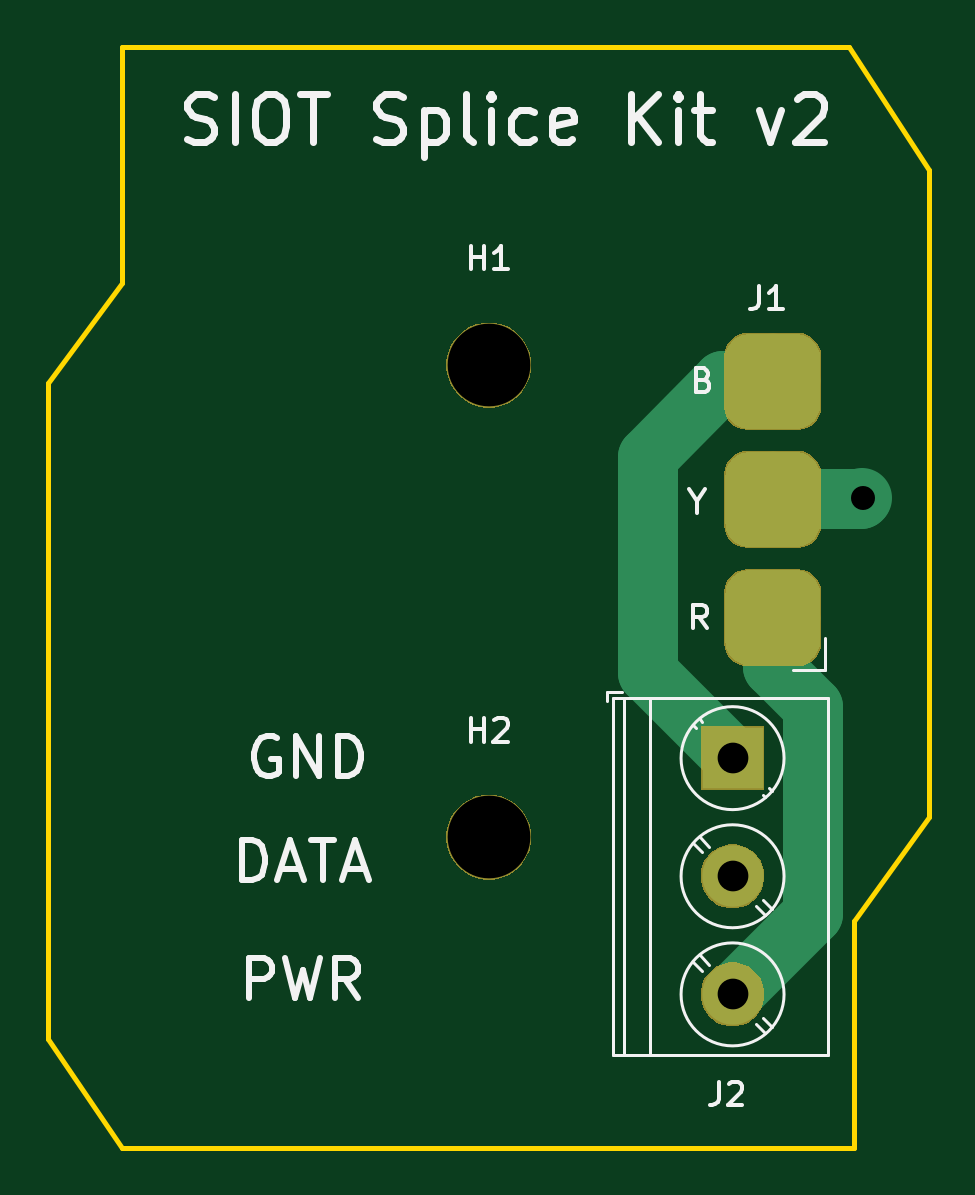
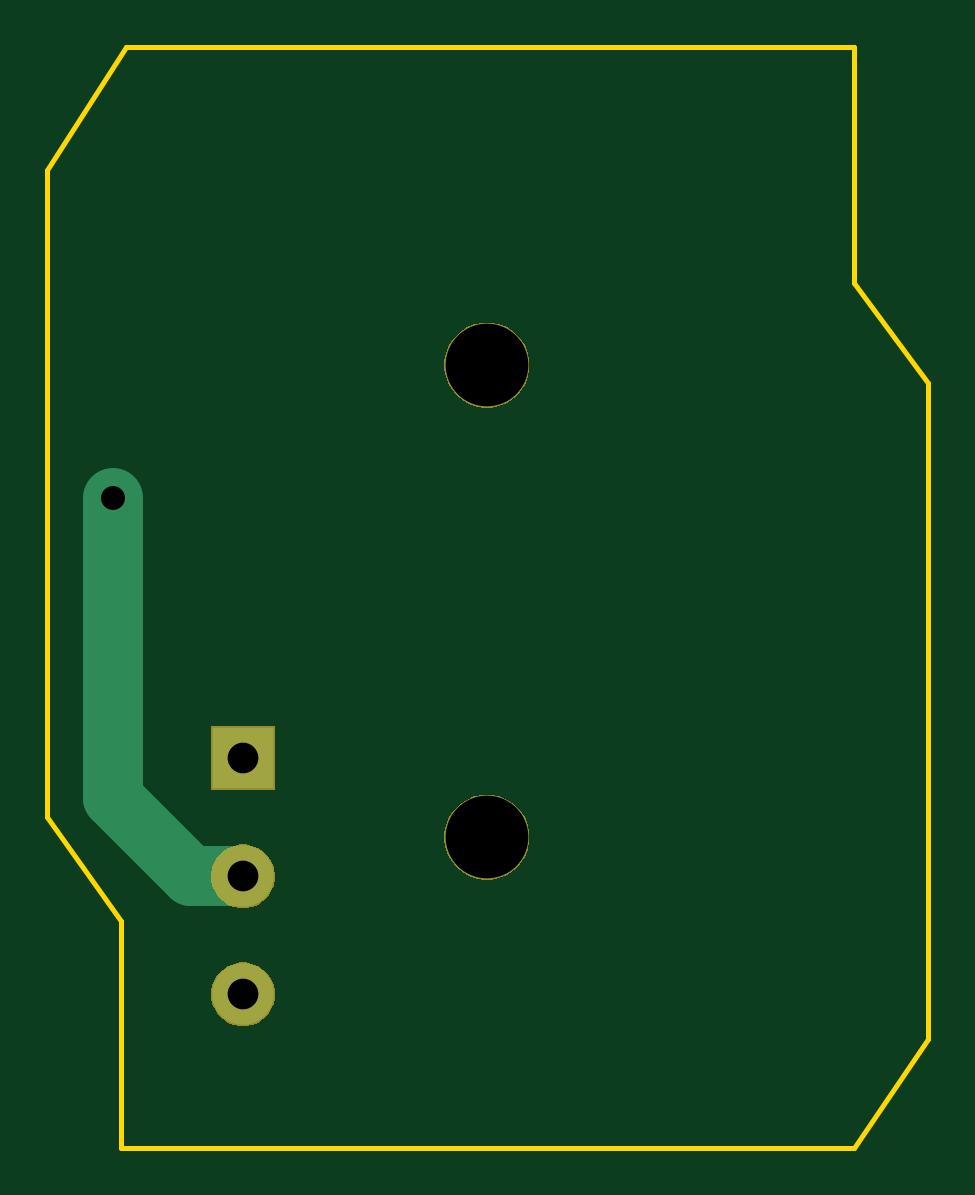
Circuit board: 11 layer files. Board 37.3 x 46.6 mm.
- bottom_copper: siot-splice-kit-B_Cu.gbr (839 bytes)
- bottom_mask: siot-splice-kit-B_Mask.gbr (4327 bytes)
- paste: siot-splice-kit-B_Paste.gbr (489 bytes)
- bottom_silk: siot-splice-kit-B_SilkS.gbr (490 bytes)
- outline: siot-splice-kit-Edge_Cuts.gbr (966 bytes)
- top_copper: siot-splice-kit-F_Cu.gbr (6401 bytes)
- top_mask: siot-splice-kit-F_Mask.gbr (7108 bytes)
- paste: siot-splice-kit-F_Paste.gbr (5714 bytes)
- top_silk: siot-splice-kit-F_SilkS.gbr (9984 bytes)
- drill: siot-splice-kit-NPTH.drl (320 bytes)
- drill: siot-splice-kit-PTH.drl (361 bytes)

=== bottom_copper: siot-splice-kit-B_Cu.gbr ===
G04 #@! TF.GenerationSoftware,KiCad,Pcbnew,5.1.4*
G04 #@! TF.CreationDate,2020-01-07T14:43:42-05:00*
G04 #@! TF.ProjectId,siot-splice-kit,73696f74-2d73-4706-9c69-63652d6b6974,rev?*
G04 #@! TF.SameCoordinates,Original*
G04 #@! TF.FileFunction,Copper,L2,Bot*
G04 #@! TF.FilePolarity,Positive*
%FSLAX46Y46*%
G04 Gerber Fmt 4.6, Leading zero omitted, Abs format (unit mm)*
G04 Created by KiCad (PCBNEW 5.1.4) date 2020-01-07 14:43:42*
%MOMM*%
%LPD*%
G04 APERTURE LIST*
%ADD10C,2.600000*%
%ADD11R,2.600000X2.600000*%
%ADD12C,2.286000*%
%ADD13C,2.540000*%
G04 APERTURE END LIST*
D10*
X90600000Y-102200000D03*
X90600000Y-97200000D03*
D11*
X90600000Y-92200000D03*
D12*
X96100000Y-81200000D03*
D13*
X96100000Y-81200000D02*
X96100000Y-93900000D01*
X92800000Y-97200000D02*
X90600000Y-97200000D01*
X96100000Y-93900000D02*
X92800000Y-97200000D01*
M02*

=== bottom_mask: siot-splice-kit-B_Mask.gbr ===
G04 #@! TF.GenerationSoftware,KiCad,Pcbnew,5.1.4*
G04 #@! TF.CreationDate,2020-01-07T14:43:42-05:00*
G04 #@! TF.ProjectId,siot-splice-kit,73696f74-2d73-4706-9c69-63652d6b6974,rev?*
G04 #@! TF.SameCoordinates,Original*
G04 #@! TF.FileFunction,Soldermask,Bot*
G04 #@! TF.FilePolarity,Negative*
%FSLAX46Y46*%
G04 Gerber Fmt 4.6, Leading zero omitted, Abs format (unit mm)*
G04 Created by KiCad (PCBNEW 5.1.4) date 2020-01-07 14:43:42*
%MOMM*%
%LPD*%
G04 APERTURE LIST*
%ADD10C,0.100000*%
G04 APERTURE END LIST*
D10*
G36*
X90994072Y-100900918D02*
G01*
X91239939Y-101002759D01*
X91461212Y-101150610D01*
X91649390Y-101338788D01*
X91797241Y-101560061D01*
X91899082Y-101805928D01*
X91951000Y-102066938D01*
X91951000Y-102333062D01*
X91899082Y-102594072D01*
X91797241Y-102839939D01*
X91649390Y-103061212D01*
X91461212Y-103249390D01*
X91239939Y-103397241D01*
X91239938Y-103397242D01*
X91239937Y-103397242D01*
X90994072Y-103499082D01*
X90733063Y-103551000D01*
X90466937Y-103551000D01*
X90205928Y-103499082D01*
X89960063Y-103397242D01*
X89960062Y-103397242D01*
X89960061Y-103397241D01*
X89738788Y-103249390D01*
X89550610Y-103061212D01*
X89402759Y-102839939D01*
X89300918Y-102594072D01*
X89249000Y-102333062D01*
X89249000Y-102066938D01*
X89300918Y-101805928D01*
X89402759Y-101560061D01*
X89550610Y-101338788D01*
X89738788Y-101150610D01*
X89960061Y-101002759D01*
X90205928Y-100900918D01*
X90466937Y-100849000D01*
X90733063Y-100849000D01*
X90994072Y-100900918D01*
X90994072Y-100900918D01*
G37*
G36*
X90994072Y-95900918D02*
G01*
X91239939Y-96002759D01*
X91348550Y-96075331D01*
X91461211Y-96150609D01*
X91649391Y-96338789D01*
X91797242Y-96560063D01*
X91899082Y-96805928D01*
X91927527Y-96948928D01*
X91951000Y-97066938D01*
X91951000Y-97333062D01*
X91899082Y-97594072D01*
X91797241Y-97839939D01*
X91649390Y-98061212D01*
X91461212Y-98249390D01*
X91239939Y-98397241D01*
X91239938Y-98397242D01*
X91239937Y-98397242D01*
X90994072Y-98499082D01*
X90733063Y-98551000D01*
X90466937Y-98551000D01*
X90205928Y-98499082D01*
X89960063Y-98397242D01*
X89960062Y-98397242D01*
X89960061Y-98397241D01*
X89738788Y-98249390D01*
X89550610Y-98061212D01*
X89402759Y-97839939D01*
X89300918Y-97594072D01*
X89249000Y-97333062D01*
X89249000Y-97066938D01*
X89272474Y-96948928D01*
X89300918Y-96805928D01*
X89402758Y-96560063D01*
X89550609Y-96338789D01*
X89738789Y-96150609D01*
X89851450Y-96075331D01*
X89960061Y-96002759D01*
X90205928Y-95900918D01*
X90466937Y-95849000D01*
X90733063Y-95849000D01*
X90994072Y-95900918D01*
X90994072Y-95900918D01*
G37*
G36*
X80805331Y-93818211D02*
G01*
X81133092Y-93953974D01*
X81428070Y-94151072D01*
X81678928Y-94401930D01*
X81876026Y-94696908D01*
X82011789Y-95024669D01*
X82081000Y-95372616D01*
X82081000Y-95727384D01*
X82011789Y-96075331D01*
X81876026Y-96403092D01*
X81678928Y-96698070D01*
X81428070Y-96948928D01*
X81133092Y-97146026D01*
X80805331Y-97281789D01*
X80457384Y-97351000D01*
X80102616Y-97351000D01*
X79754669Y-97281789D01*
X79426908Y-97146026D01*
X79131930Y-96948928D01*
X78881072Y-96698070D01*
X78683974Y-96403092D01*
X78548211Y-96075331D01*
X78479000Y-95727384D01*
X78479000Y-95372616D01*
X78548211Y-95024669D01*
X78683974Y-94696908D01*
X78881072Y-94401930D01*
X79131930Y-94151072D01*
X79426908Y-93953974D01*
X79754669Y-93818211D01*
X80102616Y-93749000D01*
X80457384Y-93749000D01*
X80805331Y-93818211D01*
X80805331Y-93818211D01*
G37*
G36*
X91951000Y-93551000D02*
G01*
X89249000Y-93551000D01*
X89249000Y-90849000D01*
X91951000Y-90849000D01*
X91951000Y-93551000D01*
X91951000Y-93551000D01*
G37*
G36*
X80805331Y-73828211D02*
G01*
X81133092Y-73963974D01*
X81428070Y-74161072D01*
X81678928Y-74411930D01*
X81876026Y-74706908D01*
X82011789Y-75034669D01*
X82081000Y-75382616D01*
X82081000Y-75737384D01*
X82011789Y-76085331D01*
X81876026Y-76413092D01*
X81678928Y-76708070D01*
X81428070Y-76958928D01*
X81133092Y-77156026D01*
X80805331Y-77291789D01*
X80457384Y-77361000D01*
X80102616Y-77361000D01*
X79754669Y-77291789D01*
X79426908Y-77156026D01*
X79131930Y-76958928D01*
X78881072Y-76708070D01*
X78683974Y-76413092D01*
X78548211Y-76085331D01*
X78479000Y-75737384D01*
X78479000Y-75382616D01*
X78548211Y-75034669D01*
X78683974Y-74706908D01*
X78881072Y-74411930D01*
X79131930Y-74161072D01*
X79426908Y-73963974D01*
X79754669Y-73828211D01*
X80102616Y-73759000D01*
X80457384Y-73759000D01*
X80805331Y-73828211D01*
X80805331Y-73828211D01*
G37*
M02*

=== paste: siot-splice-kit-B_Paste.gbr ===
G04 #@! TF.GenerationSoftware,KiCad,Pcbnew,5.1.4*
G04 #@! TF.CreationDate,2020-01-07T14:43:42-05:00*
G04 #@! TF.ProjectId,siot-splice-kit,73696f74-2d73-4706-9c69-63652d6b6974,rev?*
G04 #@! TF.SameCoordinates,Original*
G04 #@! TF.FileFunction,Paste,Bot*
G04 #@! TF.FilePolarity,Positive*
%FSLAX46Y46*%
G04 Gerber Fmt 4.6, Leading zero omitted, Abs format (unit mm)*
G04 Created by KiCad (PCBNEW 5.1.4) date 2020-01-07 14:43:42*
%MOMM*%
%LPD*%
G04 APERTURE LIST*
G04 APERTURE END LIST*
M02*

=== bottom_silk: siot-splice-kit-B_SilkS.gbr ===
G04 #@! TF.GenerationSoftware,KiCad,Pcbnew,5.1.4*
G04 #@! TF.CreationDate,2020-01-07T14:43:42-05:00*
G04 #@! TF.ProjectId,siot-splice-kit,73696f74-2d73-4706-9c69-63652d6b6974,rev?*
G04 #@! TF.SameCoordinates,Original*
G04 #@! TF.FileFunction,Legend,Bot*
G04 #@! TF.FilePolarity,Positive*
%FSLAX46Y46*%
G04 Gerber Fmt 4.6, Leading zero omitted, Abs format (unit mm)*
G04 Created by KiCad (PCBNEW 5.1.4) date 2020-01-07 14:43:42*
%MOMM*%
%LPD*%
G04 APERTURE LIST*
G04 APERTURE END LIST*
M02*

=== outline: siot-splice-kit-Edge_Cuts.gbr ===
G04 #@! TF.GenerationSoftware,KiCad,Pcbnew,5.1.4*
G04 #@! TF.CreationDate,2020-01-07T14:43:42-05:00*
G04 #@! TF.ProjectId,siot-splice-kit,73696f74-2d73-4706-9c69-63652d6b6974,rev?*
G04 #@! TF.SameCoordinates,Original*
G04 #@! TF.FileFunction,Profile,NP*
%FSLAX46Y46*%
G04 Gerber Fmt 4.6, Leading zero omitted, Abs format (unit mm)*
G04 Created by KiCad (PCBNEW 5.1.4) date 2020-01-07 14:43:42*
%MOMM*%
%LPD*%
G04 APERTURE LIST*
%ADD10C,0.200000*%
G04 APERTURE END LIST*
D10*
X98900000Y-94700000D02*
X98900000Y-67300000D01*
X64750000Y-108700000D02*
X95750000Y-108700000D01*
X61600000Y-76300000D02*
X61600000Y-104100000D01*
X95550000Y-62100000D02*
X64750000Y-62100000D01*
X95550000Y-62100000D02*
X98900000Y-67300000D01*
X64750000Y-62100000D02*
X64750000Y-72100000D01*
X64750000Y-72100000D02*
X61600000Y-76300000D01*
X61600000Y-104100000D02*
X64750000Y-108700000D01*
X95750000Y-108700000D02*
X95750000Y-99100000D01*
X95750000Y-99100000D02*
X98900000Y-94700000D01*
M02*

=== top_copper: siot-splice-kit-F_Cu.gbr (6401 bytes, source omitted) ===
=== top_mask: siot-splice-kit-F_Mask.gbr (7108 bytes, source omitted) ===
=== paste: siot-splice-kit-F_Paste.gbr ===
G04 #@! TF.GenerationSoftware,KiCad,Pcbnew,5.1.4*
G04 #@! TF.CreationDate,2020-01-07T14:43:42-05:00*
G04 #@! TF.ProjectId,siot-splice-kit,73696f74-2d73-4706-9c69-63652d6b6974,rev?*
G04 #@! TF.SameCoordinates,Original*
G04 #@! TF.FileFunction,Paste,Top*
G04 #@! TF.FilePolarity,Positive*
%FSLAX46Y46*%
G04 Gerber Fmt 4.6, Leading zero omitted, Abs format (unit mm)*
G04 Created by KiCad (PCBNEW 5.1.4) date 2020-01-07 14:43:42*
%MOMM*%
%LPD*%
G04 APERTURE LIST*
%ADD10C,0.100000*%
%ADD11C,4.000000*%
G04 APERTURE END LIST*
D10*
G36*
X93398017Y-74254815D02*
G01*
X93495090Y-74269215D01*
X93590285Y-74293060D01*
X93682683Y-74326120D01*
X93771397Y-74368079D01*
X93855570Y-74418530D01*
X93934393Y-74476990D01*
X94007107Y-74542893D01*
X94073010Y-74615607D01*
X94131470Y-74694430D01*
X94181921Y-74778603D01*
X94223880Y-74867317D01*
X94256940Y-74959715D01*
X94280785Y-75054910D01*
X94295185Y-75151983D01*
X94300000Y-75250000D01*
X94300000Y-77250000D01*
X94295185Y-77348017D01*
X94280785Y-77445090D01*
X94256940Y-77540285D01*
X94223880Y-77632683D01*
X94181921Y-77721397D01*
X94131470Y-77805570D01*
X94073010Y-77884393D01*
X94007107Y-77957107D01*
X93934393Y-78023010D01*
X93855570Y-78081470D01*
X93771397Y-78131921D01*
X93682683Y-78173880D01*
X93590285Y-78206940D01*
X93495090Y-78230785D01*
X93398017Y-78245185D01*
X93300000Y-78250000D01*
X91300000Y-78250000D01*
X91201983Y-78245185D01*
X91104910Y-78230785D01*
X91009715Y-78206940D01*
X90917317Y-78173880D01*
X90828603Y-78131921D01*
X90744430Y-78081470D01*
X90665607Y-78023010D01*
X90592893Y-77957107D01*
X90526990Y-77884393D01*
X90468530Y-77805570D01*
X90418079Y-77721397D01*
X90376120Y-77632683D01*
X90343060Y-77540285D01*
X90319215Y-77445090D01*
X90304815Y-77348017D01*
X90300000Y-77250000D01*
X90300000Y-75250000D01*
X90304815Y-75151983D01*
X90319215Y-75054910D01*
X90343060Y-74959715D01*
X90376120Y-74867317D01*
X90418079Y-74778603D01*
X90468530Y-74694430D01*
X90526990Y-74615607D01*
X90592893Y-74542893D01*
X90665607Y-74476990D01*
X90744430Y-74418530D01*
X90828603Y-74368079D01*
X90917317Y-74326120D01*
X91009715Y-74293060D01*
X91104910Y-74269215D01*
X91201983Y-74254815D01*
X91300000Y-74250000D01*
X93300000Y-74250000D01*
X93398017Y-74254815D01*
X93398017Y-74254815D01*
G37*
D11*
X92300000Y-76250000D03*
D10*
G36*
X93398017Y-79254815D02*
G01*
X93495090Y-79269215D01*
X93590285Y-79293060D01*
X93682683Y-79326120D01*
X93771397Y-79368079D01*
X93855570Y-79418530D01*
X93934393Y-79476990D01*
X94007107Y-79542893D01*
X94073010Y-79615607D01*
X94131470Y-79694430D01*
X94181921Y-79778603D01*
X94223880Y-79867317D01*
X94256940Y-79959715D01*
X94280785Y-80054910D01*
X94295185Y-80151983D01*
X94300000Y-80250000D01*
X94300000Y-82250000D01*
X94295185Y-82348017D01*
X94280785Y-82445090D01*
X94256940Y-82540285D01*
X94223880Y-82632683D01*
X94181921Y-82721397D01*
X94131470Y-82805570D01*
X94073010Y-82884393D01*
X94007107Y-82957107D01*
X93934393Y-83023010D01*
X93855570Y-83081470D01*
X93771397Y-83131921D01*
X93682683Y-83173880D01*
X93590285Y-83206940D01*
X93495090Y-83230785D01*
X93398017Y-83245185D01*
X93300000Y-83250000D01*
X91300000Y-83250000D01*
X91201983Y-83245185D01*
X91104910Y-83230785D01*
X91009715Y-83206940D01*
X90917317Y-83173880D01*
X90828603Y-83131921D01*
X90744430Y-83081470D01*
X90665607Y-83023010D01*
X90592893Y-82957107D01*
X90526990Y-82884393D01*
X90468530Y-82805570D01*
X90418079Y-82721397D01*
X90376120Y-82632683D01*
X90343060Y-82540285D01*
X90319215Y-82445090D01*
X90304815Y-82348017D01*
X90300000Y-82250000D01*
X90300000Y-80250000D01*
X90304815Y-80151983D01*
X90319215Y-80054910D01*
X90343060Y-79959715D01*
X90376120Y-79867317D01*
X90418079Y-79778603D01*
X90468530Y-79694430D01*
X90526990Y-79615607D01*
X90592893Y-79542893D01*
X90665607Y-79476990D01*
X90744430Y-79418530D01*
X90828603Y-79368079D01*
X90917317Y-79326120D01*
X91009715Y-79293060D01*
X91104910Y-79269215D01*
X91201983Y-79254815D01*
X91300000Y-79250000D01*
X93300000Y-79250000D01*
X93398017Y-79254815D01*
X93398017Y-79254815D01*
G37*
D11*
X92300000Y-81250000D03*
D10*
G36*
X93398017Y-84254815D02*
G01*
X93495090Y-84269215D01*
X93590285Y-84293060D01*
X93682683Y-84326120D01*
X93771397Y-84368079D01*
X93855570Y-84418530D01*
X93934393Y-84476990D01*
X94007107Y-84542893D01*
X94073010Y-84615607D01*
X94131470Y-84694430D01*
X94181921Y-84778603D01*
X94223880Y-84867317D01*
X94256940Y-84959715D01*
X94280785Y-85054910D01*
X94295185Y-85151983D01*
X94300000Y-85250000D01*
X94300000Y-87250000D01*
X94295185Y-87348017D01*
X94280785Y-87445090D01*
X94256940Y-87540285D01*
X94223880Y-87632683D01*
X94181921Y-87721397D01*
X94131470Y-87805570D01*
X94073010Y-87884393D01*
X94007107Y-87957107D01*
X93934393Y-88023010D01*
X93855570Y-88081470D01*
X93771397Y-88131921D01*
X93682683Y-88173880D01*
X93590285Y-88206940D01*
X93495090Y-88230785D01*
X93398017Y-88245185D01*
X93300000Y-88250000D01*
X91300000Y-88250000D01*
X91201983Y-88245185D01*
X91104910Y-88230785D01*
X91009715Y-88206940D01*
X90917317Y-88173880D01*
X90828603Y-88131921D01*
X90744430Y-88081470D01*
X90665607Y-88023010D01*
X90592893Y-87957107D01*
X90526990Y-87884393D01*
X90468530Y-87805570D01*
X90418079Y-87721397D01*
X90376120Y-87632683D01*
X90343060Y-87540285D01*
X90319215Y-87445090D01*
X90304815Y-87348017D01*
X90300000Y-87250000D01*
X90300000Y-85250000D01*
X90304815Y-85151983D01*
X90319215Y-85054910D01*
X90343060Y-84959715D01*
X90376120Y-84867317D01*
X90418079Y-84778603D01*
X90468530Y-84694430D01*
X90526990Y-84615607D01*
X90592893Y-84542893D01*
X90665607Y-84476990D01*
X90744430Y-84418530D01*
X90828603Y-84368079D01*
X90917317Y-84326120D01*
X91009715Y-84293060D01*
X91104910Y-84269215D01*
X91201983Y-84254815D01*
X91300000Y-84250000D01*
X93300000Y-84250000D01*
X93398017Y-84254815D01*
X93398017Y-84254815D01*
G37*
D11*
X92300000Y-86250000D03*
M02*

=== top_silk: siot-splice-kit-F_SilkS.gbr (9984 bytes, source omitted) ===
=== drill: siot-splice-kit-NPTH.drl ===
M48
; DRILL file {KiCad 5.1.4} date Tue 07 Jan 2020 02:43:41 PM EST
; FORMAT={-:-/ absolute / inch / decimal}
; #@! TF.CreationDate,2020-01-07T14:43:41-05:00
; #@! TF.GenerationSoftware,Kicad,Pcbnew,5.1.4
; #@! TF.FileFunction,NonPlated,1,2,NPTH
FMAT,2
INCH
T1C0.1378
%
G90
G05
T1
X3.1606Y-3.7618
X3.1606Y-2.9748
T0
M30

=== drill: siot-splice-kit-PTH.drl ===
M48
; DRILL file {KiCad 5.1.4} date Tue 07 Jan 2020 02:43:41 PM EST
; FORMAT={-:-/ absolute / inch / decimal}
; #@! TF.CreationDate,2020-01-07T14:43:41-05:00
; #@! TF.GenerationSoftware,Kicad,Pcbnew,5.1.4
; #@! TF.FileFunction,Plated,1,2,PTH
FMAT,2
INCH
T1C0.0400
T2C0.0512
%
G90
G05
T1
X3.7835Y-3.1969
T2
X3.5669Y-3.6299
X3.5669Y-3.8268
X3.5669Y-4.0236
T0
M30
